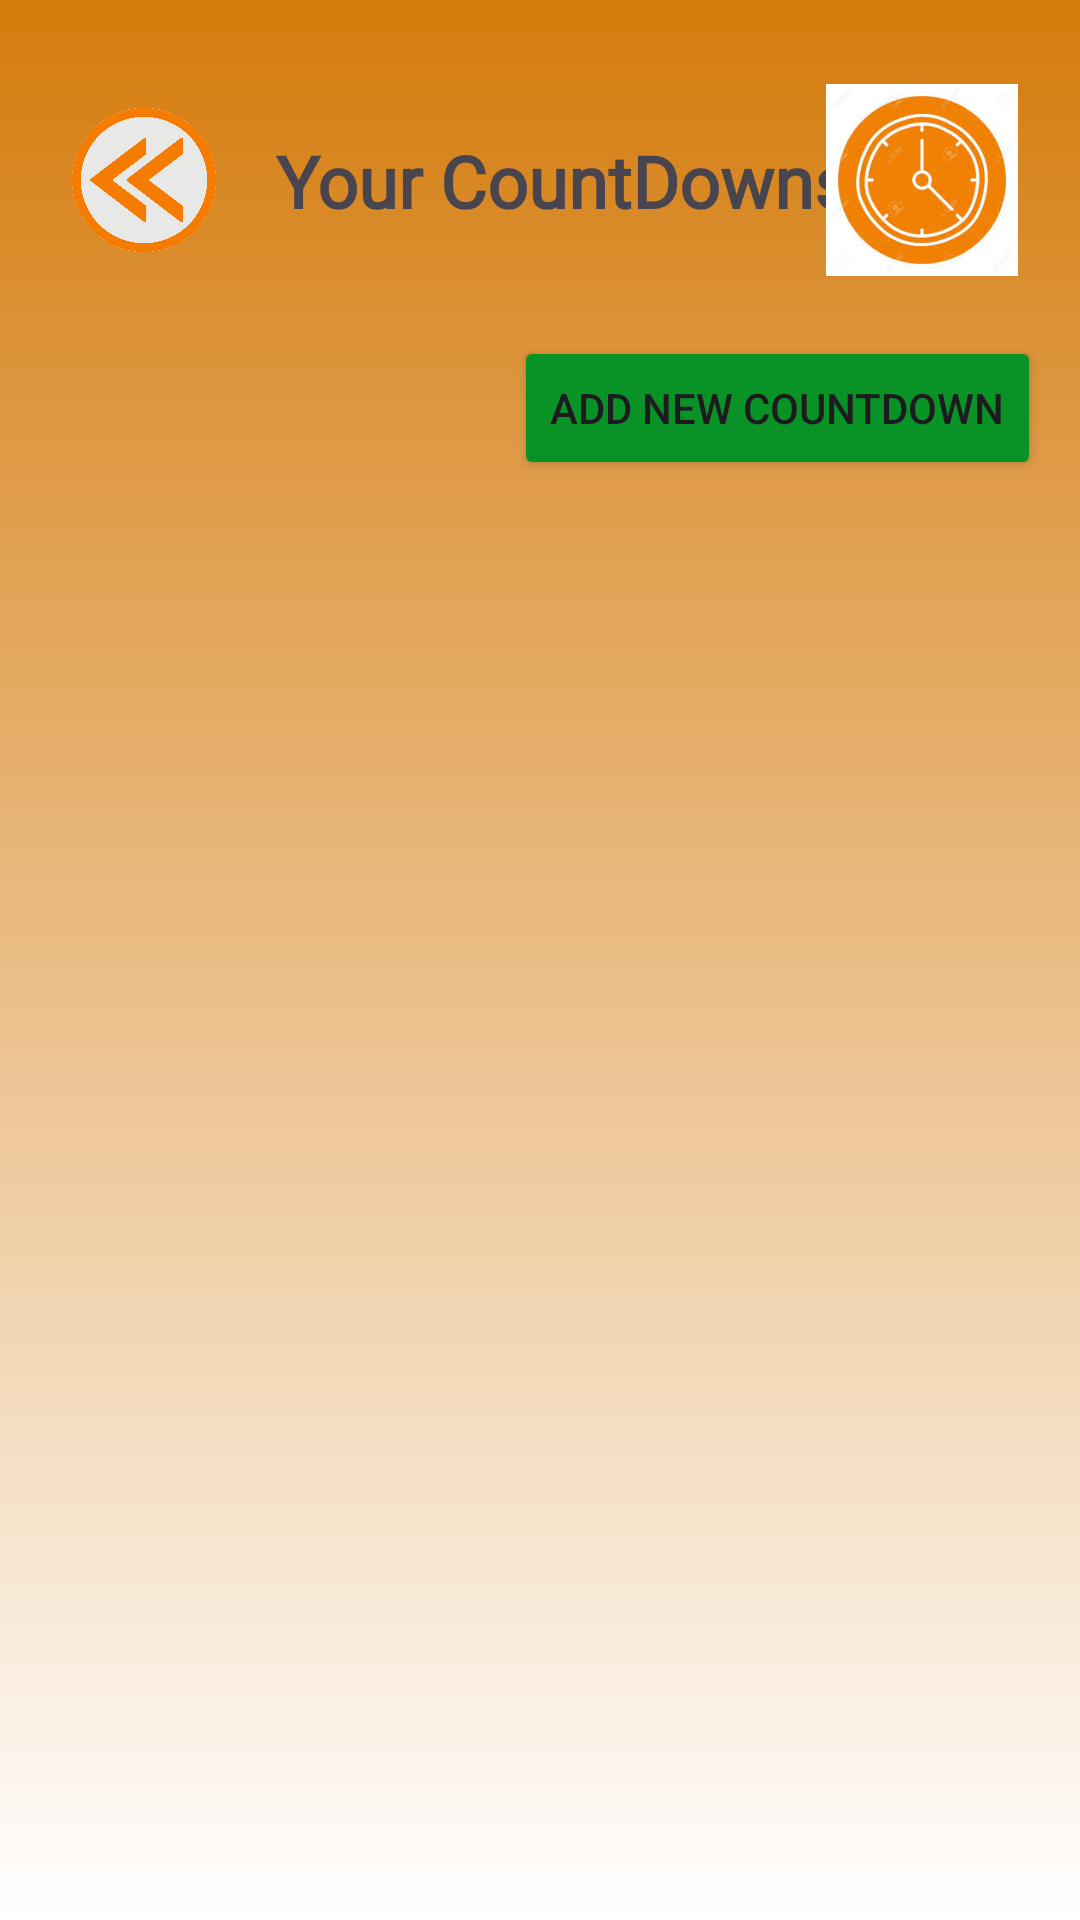

Android layout source for this screen:
<!-- AndroidManifest.xml: application theme Theme.ReminderNote -->
<!-- res/layout/activity_count_downs.xml -->
<?xml version="1.0" encoding="utf-8"?>
<androidx.constraintlayout.widget.ConstraintLayout xmlns:android="http://schemas.android.com/apk/res/android"
    xmlns:app="http://schemas.android.com/apk/res-auto"
    xmlns:tools="http://schemas.android.com/tools"
    android:layout_width="match_parent"
    android:layout_height="match_parent"
    android:background="@drawable/page_background_gradient"
    tools:context=".activities.CountDownsActivity">

    <TextView
        android:id="@+id/textView15"
        android:layout_width="wrap_content"
        android:layout_height="wrap_content"
        android:layout_marginStart="12dp"
        android:layout_marginTop="44dp"
        android:fontFamily="@font/allerta_stencil"
        android:text="Your CountDowns"
        android:textSize="24sp"
        android:textStyle="bold"
        app:layout_constraintStart_toEndOf="@+id/back_countDowns"
        app:layout_constraintTop_toTopOf="parent" />

    <ImageView
        android:id="@+id/imageView3"
        android:layout_width="64dp"
        android:layout_height="64dp"
        android:layout_marginTop="28dp"
        android:layout_marginEnd="24dp"
        app:layout_constraintEnd_toEndOf="parent"
        app:layout_constraintHorizontal_bias="0.724"
        app:layout_constraintStart_toEndOf="@+id/textView15"
        app:layout_constraintTop_toTopOf="parent"
        app:srcCompat="@drawable/countdown" />

    <Button
        android:id="@+id/addCountdown_countDowns"
        android:layout_width="wrap_content"
        android:layout_height="wrap_content"
        android:layout_marginTop="20dp"
        android:backgroundTint="#099226"
        android:text="ADD NEW COUNTDOWN"
        app:layout_constraintEnd_toEndOf="parent"
        app:layout_constraintHorizontal_bias="0.929"
        app:layout_constraintStart_toStartOf="parent"
        app:layout_constraintTop_toBottomOf="@+id/imageView3" />

    <androidx.recyclerview.widget.RecyclerView
        android:id="@+id/recyclerView_countDowns"
        android:layout_width="match_parent"
        android:layout_height="538dp"
        android:padding="8dp"
        app:layout_constraintBottom_toBottomOf="parent"
        app:layout_constraintEnd_toEndOf="parent"
        app:layout_constraintStart_toStartOf="parent"
        app:layout_constraintTop_toBottomOf="@+id/addCountdown_countDowns"
        app:layout_constraintVertical_bias="1.0" />

    <TextView
        android:id="@+id/msg_countDowns"
        android:layout_width="wrap_content"
        android:layout_height="wrap_content"
        android:layout_marginTop="80dp"
        android:layout_marginBottom="3dp"
        android:fontFamily="@font/amaranth"
        android:gravity="center"
        android:textSize="16sp"
        android:textStyle="bold"
        app:layout_constraintBottom_toTopOf="@+id/recyclerView_countDowns"
        app:layout_constraintEnd_toEndOf="parent"
        app:layout_constraintStart_toStartOf="parent"
        app:layout_constraintTop_toBottomOf="@+id/back_countDowns" />

    <ImageView
        android:id="@+id/back_countDowns"
        android:layout_width="64dp"
        android:layout_height="64dp"
        android:layout_marginStart="16dp"
        android:layout_marginTop="28dp"
        app:layout_constraintStart_toStartOf="parent"
        app:layout_constraintTop_toTopOf="parent"
        app:srcCompat="@drawable/back_logo" />

</androidx.constraintlayout.widget.ConstraintLayout>
<!-- resources referenced by this layout -->
<resources>
  <!-- drawable back_logo: png bitmap (drawable, 81565 bytes) -->
  <!-- drawable countdown: jpg bitmap (drawable, 11357 bytes) -->
  <!-- drawable page_background_gradient (drawable) -->
  <?xml version="1.0" encoding="utf-8"?>
  <shape xmlns:android="http://schemas.android.com/apk/res/android"
      android:shape="rectangle">
      <gradient
          android:startColor="#FFFF"
          android:endColor="#D47B0C"
          android:angle="90" />
  </shape>
  <style name="Theme.ReminderNote" parent="Base.Theme.ReminderNote.Light" />
  <style name="Base.Theme.ReminderNote.Light" parent="Theme.Material3.Light.NoActionBar">
          
           <item name="colorPrimaryDark">@color/orange</item>
      </style>
  <color name="orange">#EA9721</color>
</resources>
